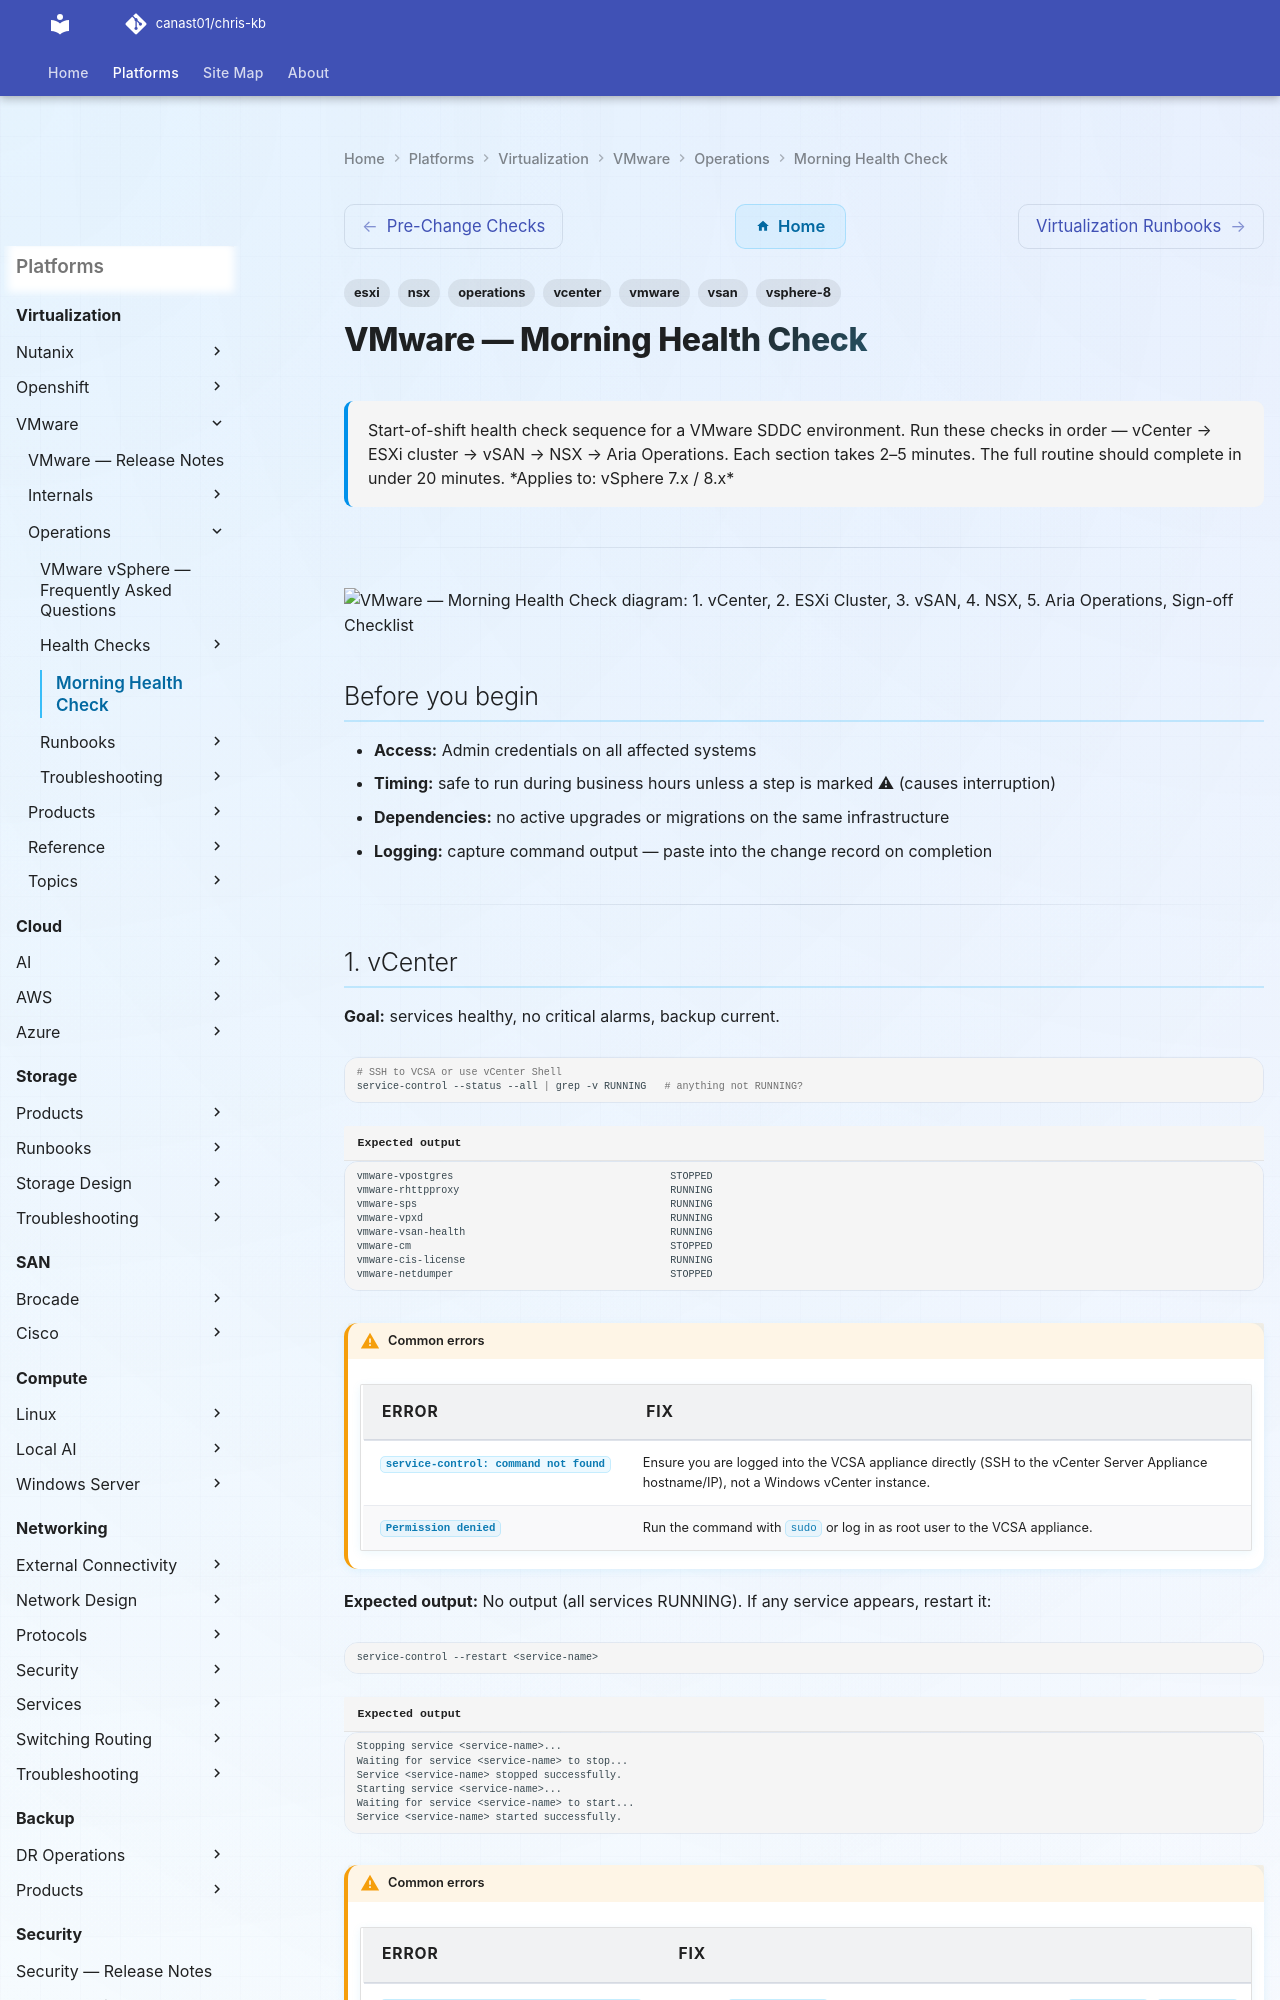

repository: canast01/chris-kb · page: virtualization/vmware/operations/morning-health-check/index.html · generator: mkdocs

---
tags:
  - vmware
  - vcenter
  - esxi
  - vsan
  - nsx
  - operations
  - vsphere-8
search:
  boost: 2
description: "Start-of-shift health check sequence for a VMware SDDC environment. Run these checks in order — vCenter → ESXi cluster → vSAN → NSX → Aria Operations..."
---
# VMware — Morning Health Check

<div class="kb-summary">
Start-of-shift health check sequence for a VMware SDDC environment. Run these checks in order — vCenter → ESXi cluster → vSAN → NSX → Aria Operations. Each section takes 2–5 minutes. The full routine should complete in under 20 minutes.

*Applies to: vSphere 7.x / 8.x*
</div>

---

```d2
direction: down

1_vcenter: "1. vCenter" {shape: rectangle}
2_esxi_cluster: "2. ESXi Cluster" {shape: rectangle}
3_vsan: "3. vSAN" {shape: rectangle}
4_nsx: "4. NSX" {shape: rectangle}
5_aria_operations: "5. Aria Operations" {shape: rectangle}
signoff_checklist: "Sign-off Checklist" {shape: rectangle}

1_vcenter -> 2_esxi_cluster: uses
2_esxi_cluster -> 3_vsan: uses
3_vsan -> 4_nsx: uses
4_nsx -> 5_aria_operations: uses
5_aria_operations -> signoff_checklist: uses
```

## Before you begin

- **Access:** Admin credentials on all affected systems
- **Timing:** safe to run during business hours unless a step is marked ⚠ (causes interruption)
- **Dependencies:** no active upgrades or migrations on the same infrastructure
- **Logging:** capture command output — paste into the change record on completion

---
